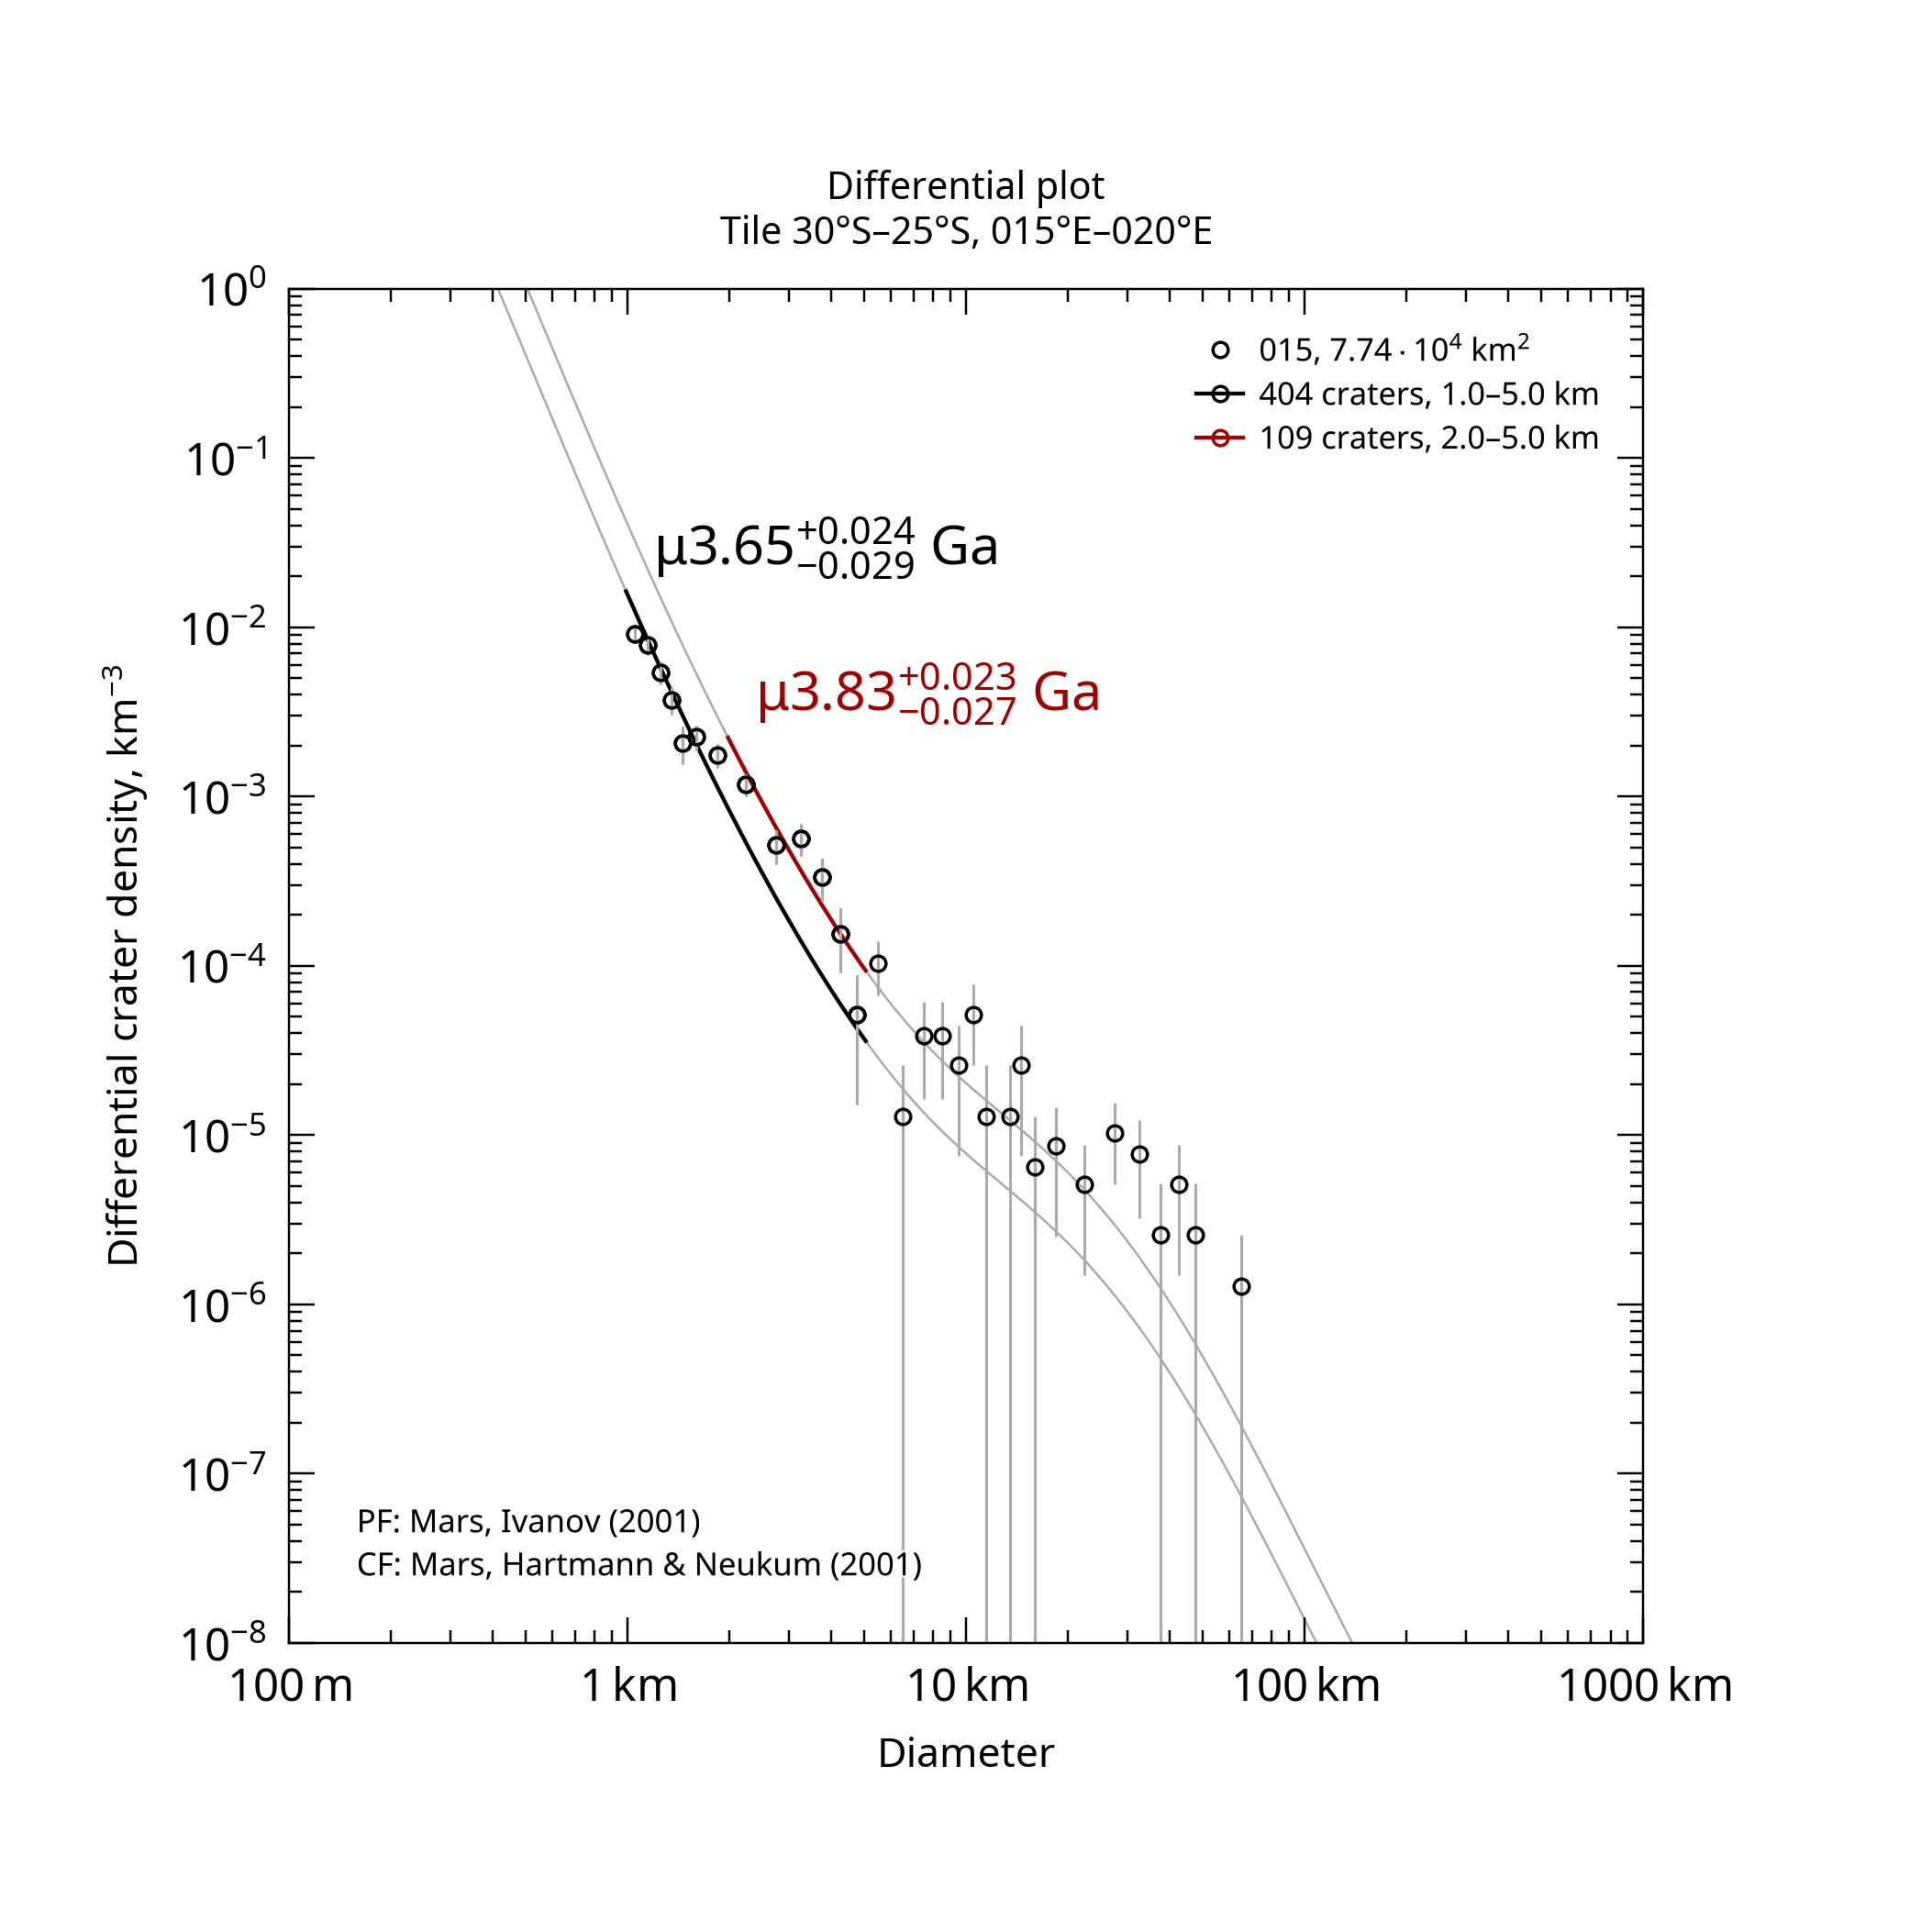

Values plotted in this chart, from the file beside it:
, , , , , , , , , , , , , , , , , , , , Formatted values [paste MathML into Word…
, , , , , , , , , , , , , , , , , , , , , MathML, , Latex
Name, Area, Binning, d_min, d_max, Method, Resurf, N, N_event, Age, Age-, Age+, a0, a0-, a0+, N(1), N(1)-, N(1)+, Source, , Range, Age, N(1), Age
015, 77379, pseudo-log, 1, 5, d-fit, 0, 404.0, 404, 3.65, 3.62, 3.67, -2.312, -2.366, -2.264, 4.88e-03, 4.31e-03, 5.45e-03, tiles_scc/tile_lat-30_lon+015.scc, , 1.0–5.0 km, <math xmlns="http://www.w3.org/1998/Math…, <math xmlns="http://www.w3.org/1998/Math…, $\mu3.65^{+0.024}_{-0.029}$ Ga
015, 77379, pseudo-log, 2, 5, d-fit, 0, 109.0, 109, 3.83, 3.8, 3.85, -1.896, -1.964, -1.837, 1.27e-02, 1.09e-02, 1.46e-02, tiles_scc/tile_lat-30_lon+015.scc, , 2.0–5.0 km, <math xmlns="http://www.w3.org/1998/Math…, <math xmlns="http://www.w3.org/1998/Math…, $\mu3.83^{+0.023}_{-0.027}$ Ga
